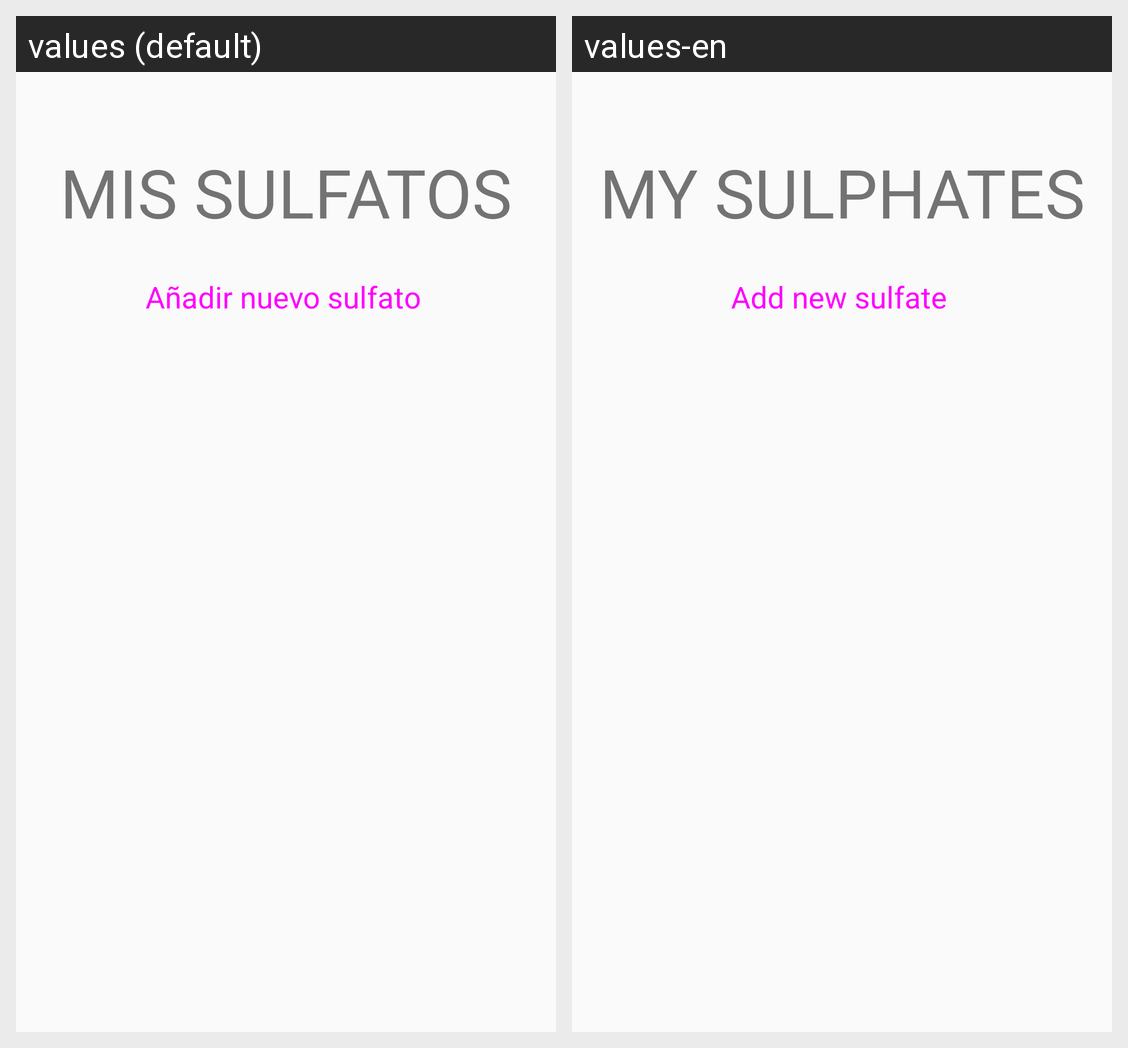

Locale-by-locale string values for the Android screen shown in this grid:
Android screen res/layout/fragment_sulfatos.xml rendered under 2 locales, left to right: values (default), values-en. Device: Nexus 5 (rendered at 1080×1920; each locale shown at half size, 540×960, under a caption strip naming it); theme AppTheme.
Strings drawn on this screen, with the default value and each locale's value (text and hints the layout hard-codes, and strings that could not be matched under every locale, appear in the picture but are not listed):

MIS_SULFATOS
  values: MIS SULFATOS
  values-en: MY SULPHATES

annadir_sulfato
  values: Añadir nuevo sulfato
  values-en: Add new sulfate
